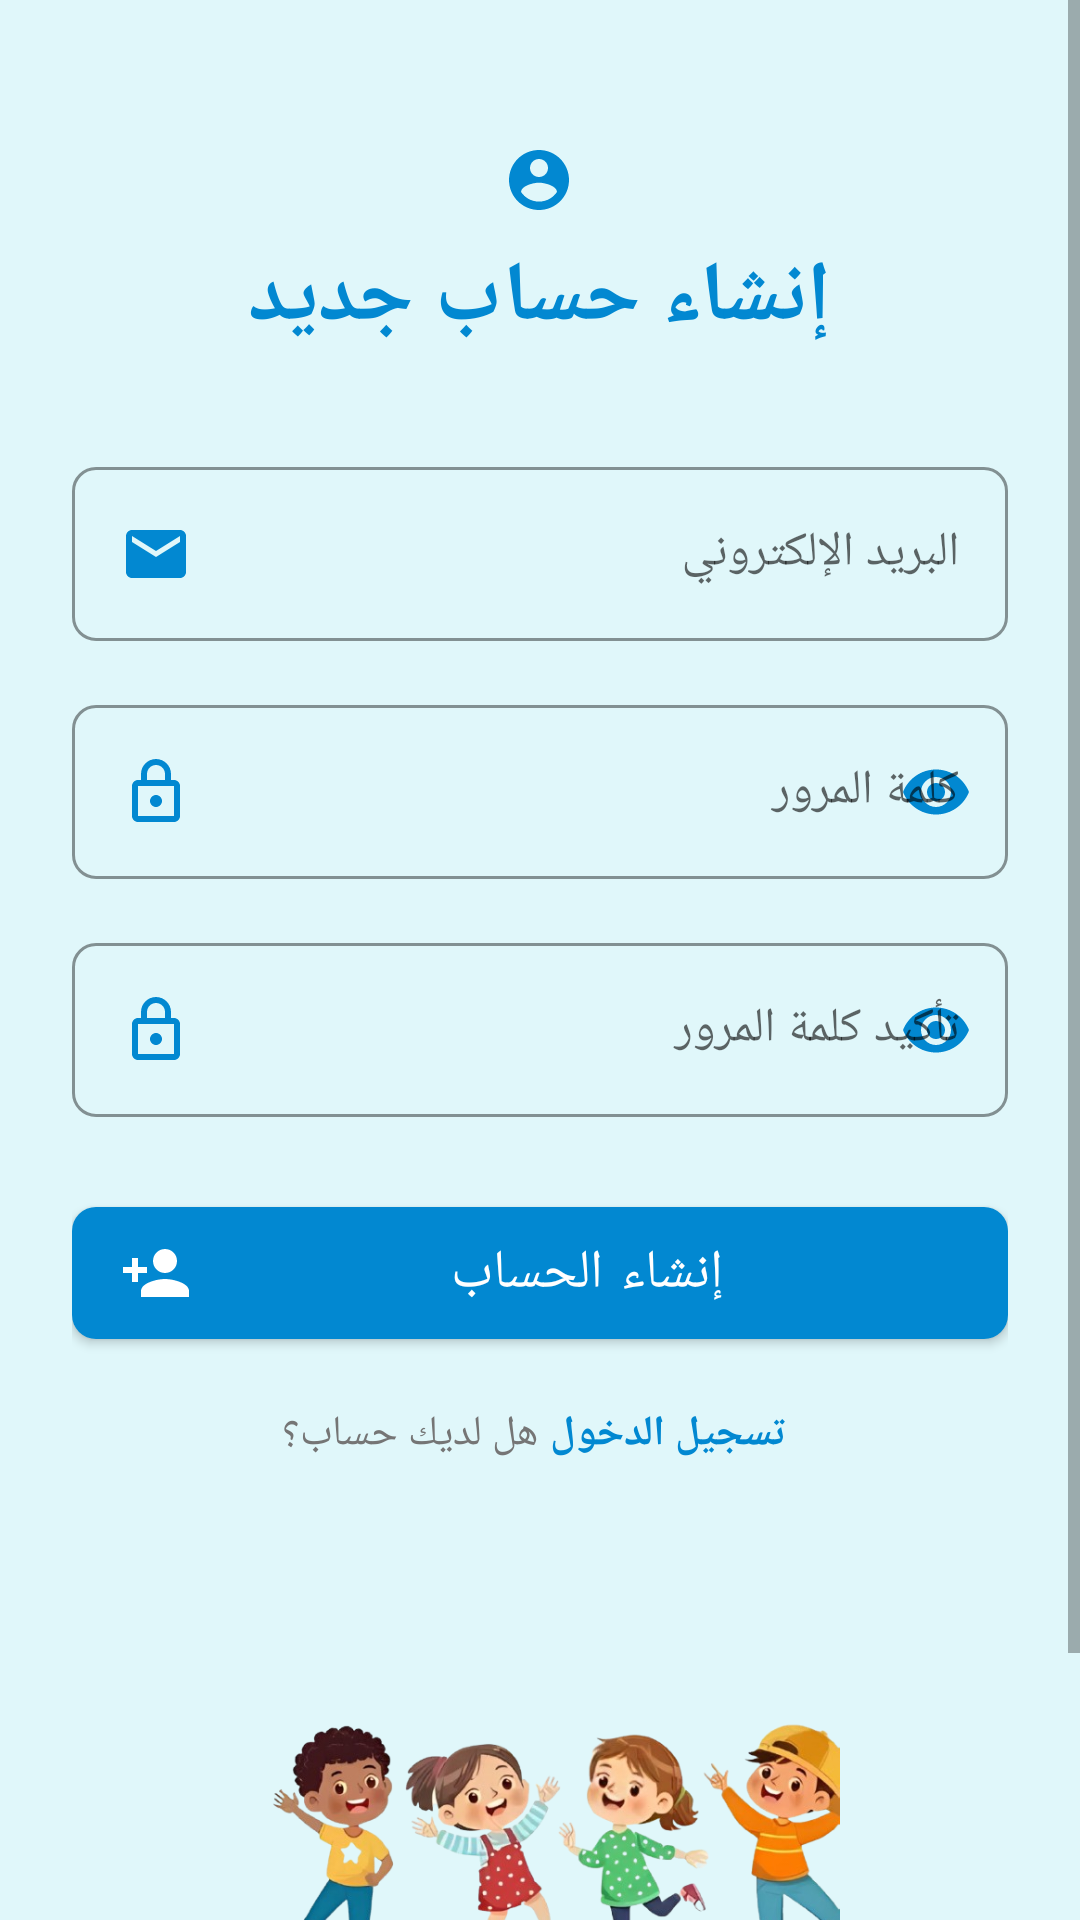

Write the Android layout XML for this screen, with the resource values it uses.
<!-- AndroidManifest.xml: application theme Theme.Kidsapp -->
<!-- res/layout/activity_signup.xml -->
<?xml version="1.0" encoding="utf-8"?>
<ScrollView xmlns:android="http://schemas.android.com/apk/res/android"
    xmlns:app="http://schemas.android.com/apk/res-auto"
    xmlns:tools="http://schemas.android.com/tools"
    android:layout_width="match_parent"
    android:layout_height="match_parent"
    android:background="@color/light_blue_50"
    android:fillViewport="true">

    <LinearLayout
        android:layout_width="match_parent"
        android:layout_height="wrap_content"
        android:layout_marginTop="24dp"
        android:orientation="vertical"
        android:padding="24dp"
        android:gravity="center_horizontal">

        
        <TextView
            android:layout_width="wrap_content"
            android:layout_height="wrap_content"
            android:text="إنشاء حساب جديد"
            android:textColor="@color/primary_blue_700"
            android:textSize="28sp"
            android:textStyle="bold"
            android:layout_marginBottom="32dp"
            android:drawablePadding="8dp"
            android:drawableTop="@drawable/ic_account_circle" />

        
        <com.google.android.material.textfield.TextInputLayout
            android:layout_width="match_parent"
            android:layout_height="wrap_content"
            android:layout_marginBottom="16dp"
            app:boxBackgroundMode="outline"
            app:boxCornerRadiusTopStart="8dp"
            app:boxCornerRadiusTopEnd="8dp"
            app:boxCornerRadiusBottomStart="8dp"
            app:boxCornerRadiusBottomEnd="8dp"
            app:boxStrokeColor="@color/primary_blue_700"
            app:hintTextColor="@color/primary_blue_700"
            style="@style/Widget.MaterialComponents.TextInputLayout.OutlinedBox">

            <com.google.android.material.textfield.TextInputEditText
                android:id="@+id/emailEditText"
                android:layout_width="match_parent"
                android:layout_height="wrap_content"
                android:hint="البريد الإلكتروني"
                android:inputType="textEmailAddress"
                android:textDirection="rtl"
                android:minHeight="48dp"
                android:drawableStart="@drawable/ic_email"
                android:drawablePadding="8dp" />
        </com.google.android.material.textfield.TextInputLayout>

        
        <com.google.android.material.textfield.TextInputLayout
            android:layout_width="match_parent"
            android:layout_height="wrap_content"
            android:layout_marginBottom="16dp"
            app:boxBackgroundMode="outline"
            app:boxCornerRadiusTopStart="8dp"
            app:boxCornerRadiusTopEnd="8dp"
            app:boxCornerRadiusBottomStart="8dp"
            app:boxCornerRadiusBottomEnd="8dp"
            app:boxStrokeColor="@color/primary_blue_700"
            app:hintTextColor="@color/primary_blue_700"
            app:passwordToggleEnabled="true"
            app:passwordToggleTint="@color/primary_blue_700"
            style="@style/Widget.MaterialComponents.TextInputLayout.OutlinedBox">

            <com.google.android.material.textfield.TextInputEditText
                android:id="@+id/passwordEditText"
                android:layout_width="match_parent"
                android:layout_height="wrap_content"
                android:hint="كلمة المرور"
                android:inputType="textPassword"
                android:textDirection="rtl"
                android:minHeight="48dp"
                android:drawableStart="@drawable/ic_lock"
                android:drawablePadding="8dp" />
        </com.google.android.material.textfield.TextInputLayout>

        
        <com.google.android.material.textfield.TextInputLayout
            android:layout_width="match_parent"
            android:layout_height="wrap_content"
            android:layout_marginBottom="24dp"
            app:boxBackgroundMode="outline"
            app:boxCornerRadiusTopStart="8dp"
            app:boxCornerRadiusTopEnd="8dp"
            app:boxCornerRadiusBottomStart="8dp"
            app:boxCornerRadiusBottomEnd="8dp"
            app:boxStrokeColor="@color/primary_blue_700"
            app:hintTextColor="@color/primary_blue_700"
            app:passwordToggleEnabled="true"
            app:passwordToggleTint="@color/primary_blue_700"
            style="@style/Widget.MaterialComponents.TextInputLayout.OutlinedBox">

            <com.google.android.material.textfield.TextInputEditText
                android:id="@+id/confirmPasswordEditText"
                android:layout_width="match_parent"
                android:layout_height="wrap_content"
                android:hint="تأكيد كلمة المرور"
                android:inputType="textPassword"
                android:textDirection="rtl"
                android:minHeight="48dp"
                android:drawableStart="@drawable/ic_lock"
                android:drawablePadding="8dp" />
        </com.google.android.material.textfield.TextInputLayout>

        
        <com.google.android.material.button.MaterialButton
            android:id="@+id/signupButton"
            android:layout_width="match_parent"
            android:layout_height="56dp"
            android:text="إنشاء الحساب"
            android:textSize="18sp"
            android:textColor="@android:color/white"
            app:cornerRadius="8dp"
            app:backgroundTint="@color/primary_blue_700"
            app:rippleColor="@color/primary_blue_200"
            android:layout_marginBottom="16dp"
            app:icon="@drawable/ic_add_user"
            app:iconGravity="start"
            app:iconTint="@android:color/white" />

        
        <LinearLayout
            android:layout_width="match_parent"
            android:layout_height="wrap_content"
            android:orientation="horizontal"
            android:gravity="center"
            android:layout_marginBottom="32dp">

            <TextView
                android:layout_width="wrap_content"
                android:layout_height="wrap_content"
                android:text="هل لديك حساب؟"
                android:textColor="@color/gray_600"
                android:textSize="14sp" />

            <TextView
                android:id="@+id/loginText"
                android:layout_width="wrap_content"
                android:layout_height="wrap_content"
                android:text="تسجيل الدخول"
                android:textColor="@color/primary_blue_700"
                android:textSize="14sp"
                android:textStyle="bold"
                android:paddingStart="4dp"
                android:paddingEnd="4dp" />
        </LinearLayout>

        
        <ImageView
            android:id="@+id/smileImageView"
            android:layout_width="200dp"
            android:layout_height="200dp"
            android:layout_gravity="center"
            android:src="@drawable/smile_girl"
            android:contentDescription="صورة طفلة مبتسمة"
            android:scaleType="centerInside"
            tools:ignore="ContentDescription" />
        <ProgressBar
            android:id="@+id/progressBar"
            android:layout_width="wrap_content"
            android:layout_height="wrap_content"
            android:visibility="gone"
            app:layout_constraintBottom_toBottomOf="parent"
            app:layout_constraintEnd_toEndOf="parent"
            app:layout_constraintStart_toStartOf="parent"
            app:layout_constraintTop_toTopOf="parent" />
    </LinearLayout>
</ScrollView>
<!-- resources referenced by this layout -->
<resources>
  <color name="gray_600">#757575</color>
  <color name="light_blue_50">#E0F7FA</color>
  <color name="primary_blue_200">#81D4FA</color>
  <color name="primary_blue_700">#0288D1</color>
  <!-- drawable ic_account_circle (drawable) -->
  <vector xmlns:android="http://schemas.android.com/apk/res/android"
      android:width="24dp"
      android:height="24dp"
      android:viewportWidth="24"
      android:viewportHeight="24">
      <path
          android:fillColor="#0288D1"
          android:pathData="M12,2C6.48,2 2,6.48 2,12s4.48,10 10,10 10,-4.48 10,-10S17.52,2 12,2zm0,3c1.66,0 3,1.34 3,3s-1.34,3 -3,3 -3,-1.34 -3,-3 1.34,-3 3,-3zm0,14.2c-2.5,0 -4.71,-1.28 -6,-3.22 0.03,-1.99 4,-3.08 6,-3.08 1.99,0 5.97,1.09 6,3.08 -1.29,1.94 -3.5,3.22 -6,3.22z"/>
  </vector>
  <!-- drawable ic_add_user (drawable) -->
  <vector xmlns:android="http://schemas.android.com/apk/res/android"
      android:width="24dp"
      android:height="24dp"
      android:viewportWidth="24"
      android:viewportHeight="24">
      <path
          android:fillColor="#FFFFFF"
          android:pathData="M15,12c2.21,0 4,-1.79 4,-4s-1.79,-4 -4,-4 -4,1.79 -4,4 1.79,4 4,4zm-9,-2V7H4v3H1v2h3v3h2v-3h3v-2H6zm9,4c-2.67,0 -8,1.34 -8,4v2h16v-2c0,-2.66 -5.33,-4 -8,-4z"/>
  </vector>
  <!-- drawable ic_email (drawable) -->
  <vector xmlns:android="http://schemas.android.com/apk/res/android"
      android:width="24dp"
      android:height="24dp"
      android:viewportWidth="24"
      android:viewportHeight="24">
      <path
          android:fillColor="#0288D1"
          android:pathData="M20,4H4c-1.1,0 -1.99,0.9 -1.99,2L2,18c0,1.1 0.9,2 2,2h16c1.1,0 2,-0.9 2,-2V6c0,-1.1 -0.9,-2 -2,-2zm0,4l-8,5 -8,-5V6l8,5 8,-5v2z"/>
  </vector>
  <!-- drawable ic_lock (drawable) -->
  <vector xmlns:android="http://schemas.android.com/apk/res/android"
      android:width="24dp"
      android:height="24dp"
      android:viewportWidth="24"
      android:viewportHeight="24">
      <path
          android:fillColor="#0288D1"
          android:pathData="M18,8h-1V6c0,-2.76 -2.24,-5 -5,-5S7,3.24 7,6v2H6c-1.1,0 -2,0.9 -2,2v10c0,1.1 0.9,2 2,2h12c1.1,0 2,-0.9 2,-2V10c0,-1.1 -0.9,-2 -2,-2zM9,6c0,-1.66 1.34,-3 3,-3s3,1.34 3,3v2H9V6zm9,14H6V10h12v10zm-6,-3c1.1,0 2,-0.9 2,-2s-0.9,-2 -2,-2 -2,0.9 -2,2 0.9,2 2,2z"/>
  </vector>
  <!-- drawable smile_girl: png bitmap (drawable, 221505 bytes) -->
  <style name="Theme.Kidsapp" parent="Theme.MaterialComponents.DayNight.NoActionBar">
          
          <item name="colorPrimary">@color/purple_500</item>
          
          <item name="colorPrimaryVariant">@color/purple_700</item>
          
          <item name="colorOnPrimary">@color/white</item>
          
          <item name="colorOnBackground">@color/black</item>
          
          <item name="colorSecondary">@color/teal_200</item>
          
          <item name="colorOnSecondary">@color/black</item>
  
          
          <item name="buttonStyle">@style/Widget.MaterialComponents.Button</item>
          <item name="editTextStyle">@style/Widget.MaterialComponents.TextInputEditText.FilledBox</item>
      </style>
  <color name="purple_500">#FF6200EE</color>
  <color name="purple_700">#FF3700B3</color>
  <color name="white">#FFFFFFFF</color>
  <color name="black">#FF000000</color>
  <color name="teal_200">#FF03DAC5</color>
</resources>
